The GitHub repository skhabiri/DeepSort_Pytorch_Yolov5 contains a labelled image folder "data" with 3 categories: bird, flat-wing drone, quadcopter. Examples follow, each with its label.

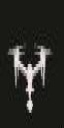
Label: quadcopter

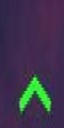
Label: bird

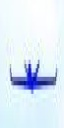
Label: flat-wing drone

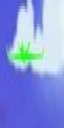
Label: flat-wing drone

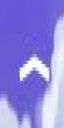
Label: bird

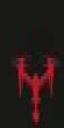
Label: quadcopter
